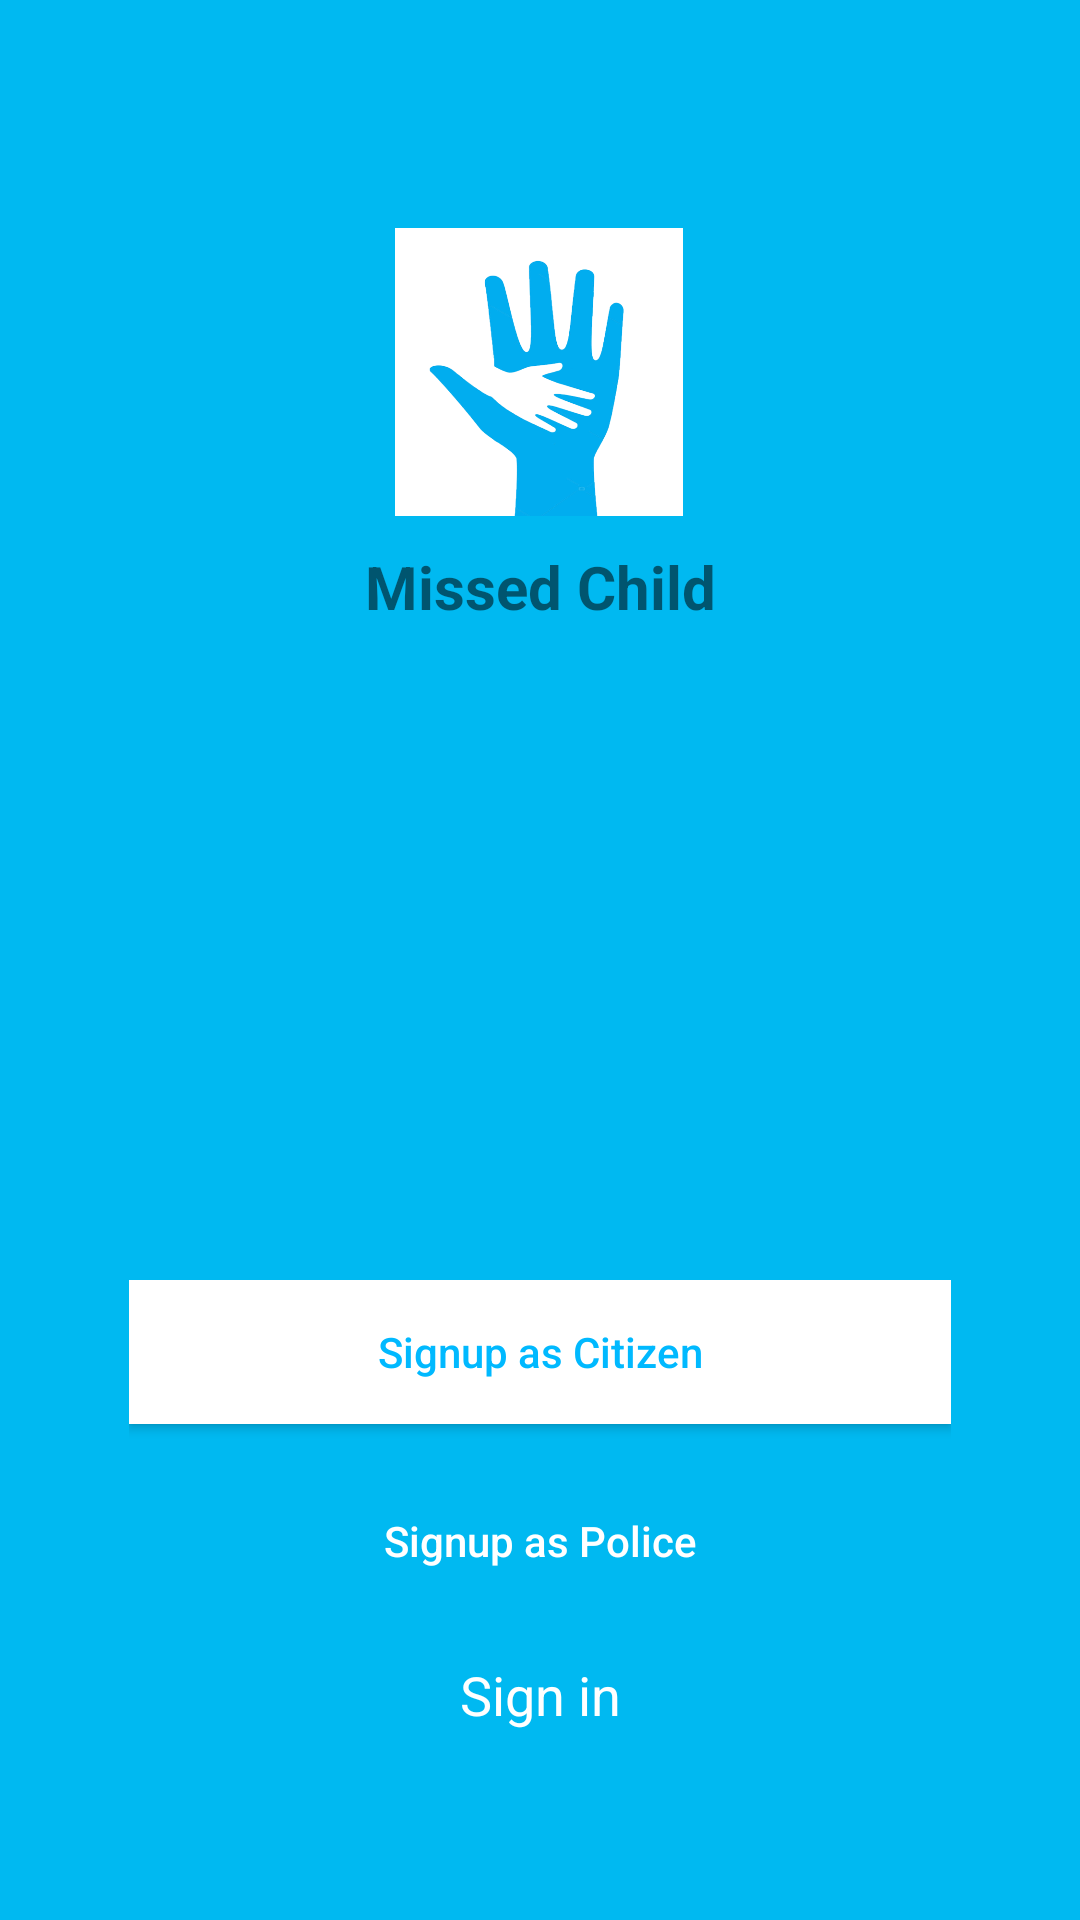

Produce the Android XML layout that renders to this screen, including the resource entries it uses.
<!-- AndroidManifest.xml: application theme AppTheme -->
<!-- res/layout/activity_welcome.xml -->
<?xml version="1.0" encoding="utf-8"?>
<android.support.constraint.ConstraintLayout xmlns:android="http://schemas.android.com/apk/res/android"
    xmlns:app="http://schemas.android.com/apk/res-auto"
    xmlns:tools="http://schemas.android.com/tools"
    android:layout_width="match_parent"
    android:layout_height="match_parent"
    android:background="@color/colorPrimary"
    tools:context=".Activities.Welcome">

    <ImageView
        android:id="@+id/welcome_logo"
        android:layout_width="96dp"
        android:layout_height="96dp"
        android:layout_alignParentStart="true"
        android:layout_alignParentTop="true"
        android:layout_alignParentEnd="true"
        android:layout_marginStart="8dp"
        android:layout_marginTop="76dp"
        android:layout_marginEnd="8dp"
        android:src="@drawable/logonew"
        app:layout_constraintEnd_toEndOf="parent"
        app:layout_constraintHorizontal_bias="0.498"
        app:layout_constraintStart_toStartOf="parent"
        app:layout_constraintTop_toTopOf="parent" />

    <TextView
        android:layout_width="wrap_content"
        android:layout_height="wrap_content"
        android:layout_marginStart="8dp"
        android:layout_marginTop="8dp"
        android:layout_marginEnd="8dp"
        android:layout_marginBottom="8dp"
        android:text="Missed Child"
        android:textSize="20dp"
        android:textStyle="bold"
        app:layout_constraintBottom_toTopOf="@+id/linearLayout"
        app:layout_constraintEnd_toEndOf="parent"
        app:layout_constraintStart_toStartOf="parent"
        app:layout_constraintTop_toBottomOf="@+id/welcome_logo"
        app:layout_constraintVertical_bias="0.011" />


    <LinearLayout
        android:id="@+id/linearLayout"
        android:layout_width="match_parent"
        android:layout_height="wrap_content"
        android:layout_marginStart="8dp"
        android:layout_marginEnd="8dp"
        android:layout_marginBottom="8dp"
        android:orientation="vertical"
        android:padding="35dp"
        app:layout_constraintBottom_toBottomOf="parent"
        app:layout_constraintEnd_toEndOf="parent"
        app:layout_constraintHorizontal_bias="0.0"
        app:layout_constraintStart_toStartOf="parent">

        <Button
            android:id="@+id/citizen_signup"
            android:layout_width="match_parent"
            android:layout_height="wrap_content"
            android:layout_marginBottom="15sp"
            android:background="@color/white"
            android:text="Signup as Citizen"
            android:textAllCaps="false"
            android:textColor="@color/colorPrimaryDark"
            tools:layout_editor_absoluteX="8dp"
            tools:layout_editor_absoluteY="520dp" />

        <Button
            android:id="@+id/police_signup"
            android:layout_width="match_parent"
            android:layout_height="wrap_content"
            android:layout_marginBottom="15sp"
            android:background="@drawable/edit_button1"
            android:text="Signup as Police"
            android:textAllCaps="false"
            android:textColor="@color/white"
            tools:layout_editor_absoluteX="8dp"
            tools:layout_editor_absoluteY="583dp" />

        <TextView
            android:id="@+id/textView"
            android:layout_width="match_parent"
            android:layout_height="wrap_content"
            android:layout_marginBottom="20sp"
            android:gravity="center"
            android:text="Sign in"
            android:textColor="@color/white"
            android:textSize="18dp"
            tools:layout_editor_absoluteX="185dp"
            tools:layout_editor_absoluteY="651dp" />

    </LinearLayout>

</android.support.constraint.ConstraintLayout>
<!-- resources referenced by this layout -->
<resources>
  <color name="colorPrimary">#00B9F1</color>
  <color name="colorPrimaryDark">#00B9FF</color>
  <color name="white">#ffffff</color>
  <!-- drawable logonew: png bitmap (drawable, 44252 bytes) -->
  <style name="AppTheme" parent="Theme.AppCompat.Light.DarkActionBar">
          
          <item name="colorPrimary">@color/colorPrimary</item>
          <item name="colorPrimaryDark">@color/colorPrimaryDark</item>
          <item name="colorAccent">@color/colorAccent</item>
      </style>
  <color name="colorAccent">#00B9F1</color>
</resources>
